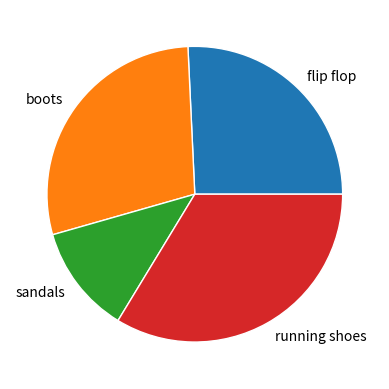

This figure's Python source:
import matplotlib.pyplot as plt
import random
import numpy as np

# data
shoes = {"flip flop": random.randint(5000,20000), "boots":random.randint(5000,20000), "sandals":random.randint(5000,20000), "running shoes":random.randint(5000,20000)}
sales = list(shoes.values())
labels = shoes.keys()

# pie chart
plt.pie(sales, labels = labels, wedgeprops={"linewidth": 1, "edgecolor": "white"})
plt.show() 
